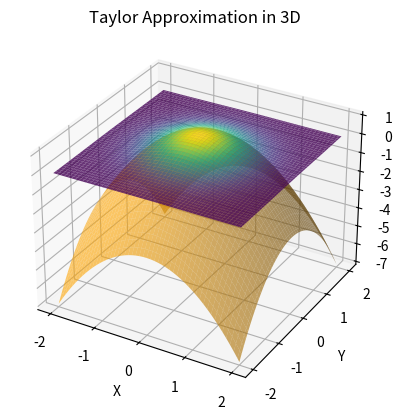

Reproduce this figure in Python.
import numpy as np
import matplotlib.pyplot as plt
from mpl_toolkits.mplot3d import Axes3D

def f(x, y):
    return np.exp(-x**2 - y**2)

def taylor_approx(x, y):
    return 1 - x**2 - y**2

x = np.linspace(-2, 2, 100)
y = np.linspace(-2, 2, 100)
X, Y = np.meshgrid(x, y)
Z = f(X, Y)

taylor_Z = taylor_approx(X, Y)

fig = plt.figure()
ax = fig.add_subplot(111, projection='3d')
ax.plot_surface(X, Y, Z, cmap='viridis', alpha=0.8)
ax.plot_surface(X, Y, taylor_Z, color='orange', alpha=0.6)
ax.set_xlabel('X')
ax.set_ylabel('Y')
ax.set_zlabel('Z')
plt.title('Taylor Approximation in 3D')
plt.show()
